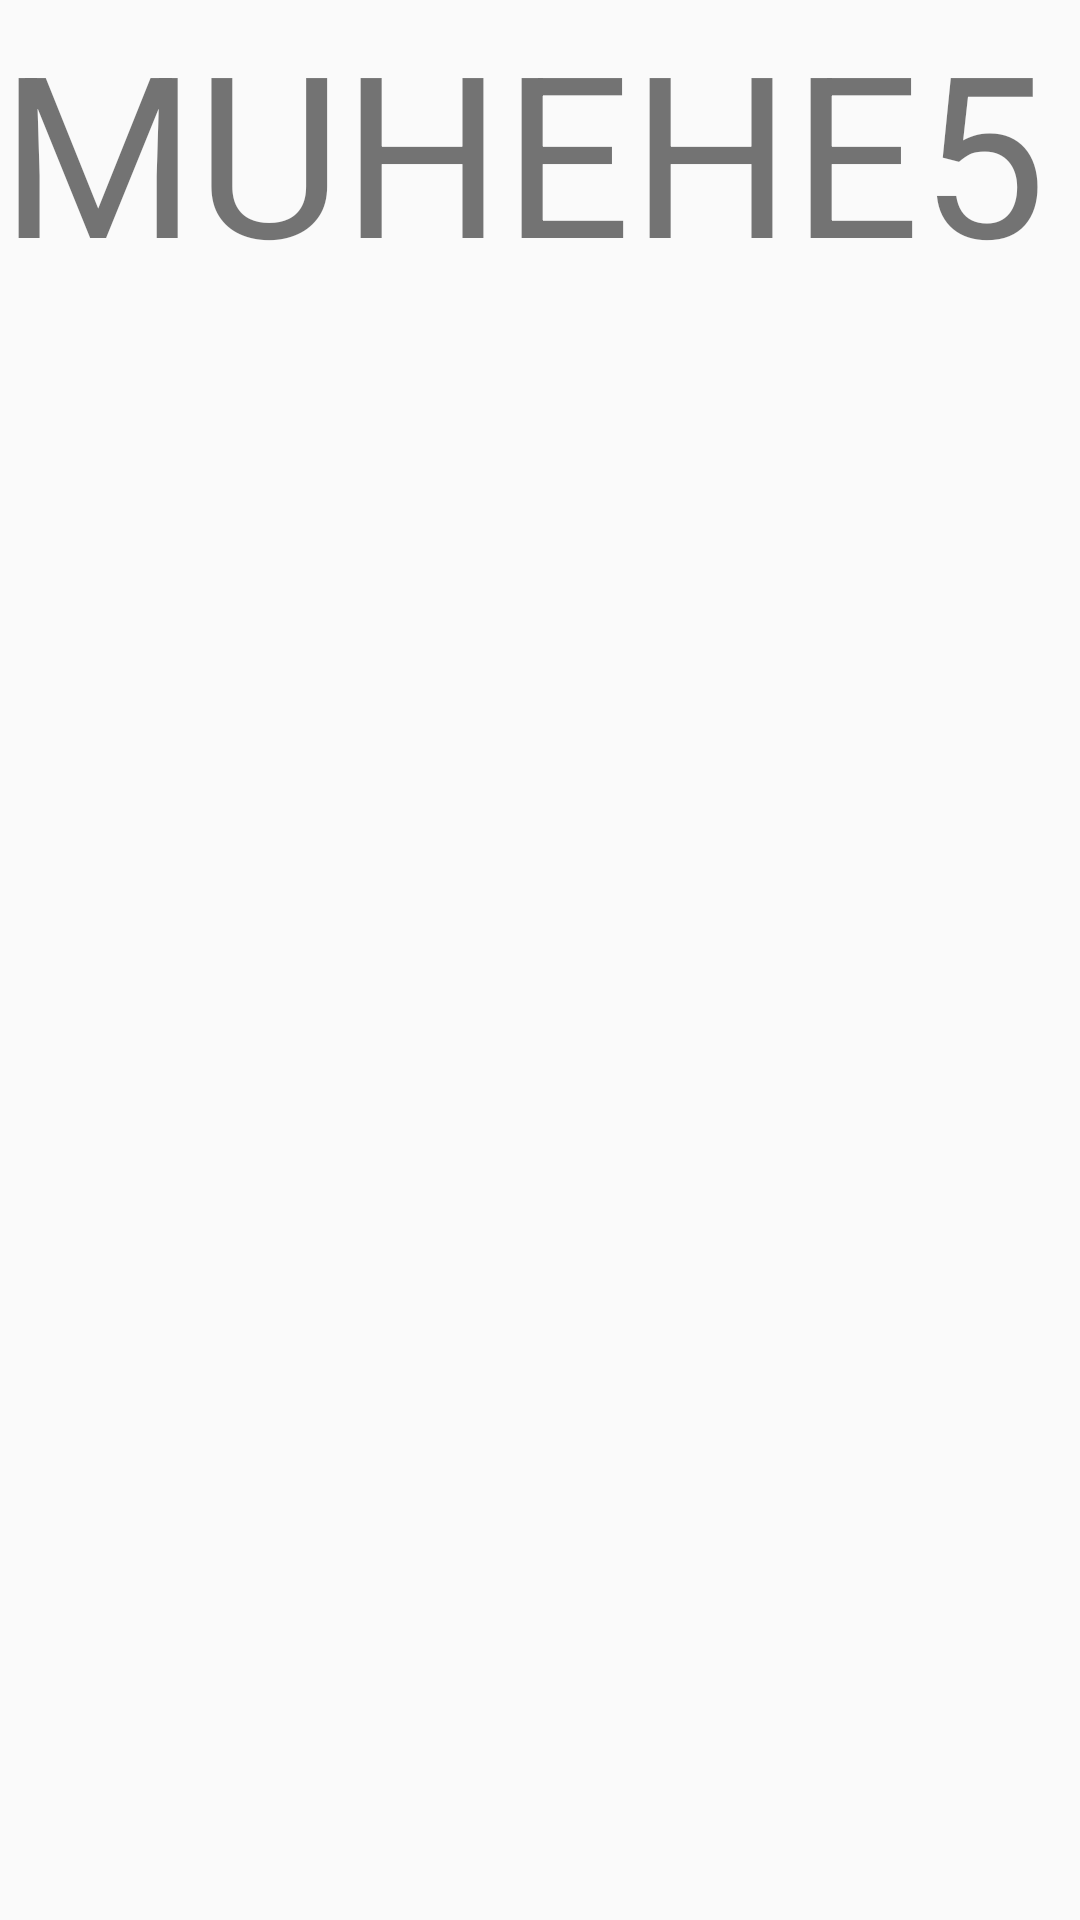

This screen was rendered from an Android layout file. Write that file and the resources it references.
<!-- AndroidManifest.xml: application theme AppTheme -->
<!-- res/layout/page_five.xml -->
<?xml version="1.0" encoding="utf-8"?>
<LinearLayout xmlns:android="http://schemas.android.com/apk/res/android"
    xmlns:tools="http://schemas.android.com/tools"
    android:layout_width="match_parent"
    android:layout_height="match_parent"
    android:orientation="vertical"
    tools:context=".PageFive">

    <TextView
        android:layout_width="fill_parent"
        android:layout_height="fill_parent"
        android:text="MUHEHE5"
        android:textSize="75dp" />
</LinearLayout>
<!-- resources referenced by this layout -->
<resources>
  <style name="AppTheme" parent="Theme.AppCompat.Light.DarkActionBar">
          
          <item name="colorPrimary">@color/colorPrimary</item>
          <item name="colorPrimaryDark">@color/colorPrimaryDark</item>
          <item name="colorAccent">@color/colorAccent</item>
      </style>
  <color name="colorPrimary">#7B1FA2</color>
  <color name="colorPrimaryDark">#CE93D8</color>
  <color name="colorAccent">#AB47BC</color>
</resources>
